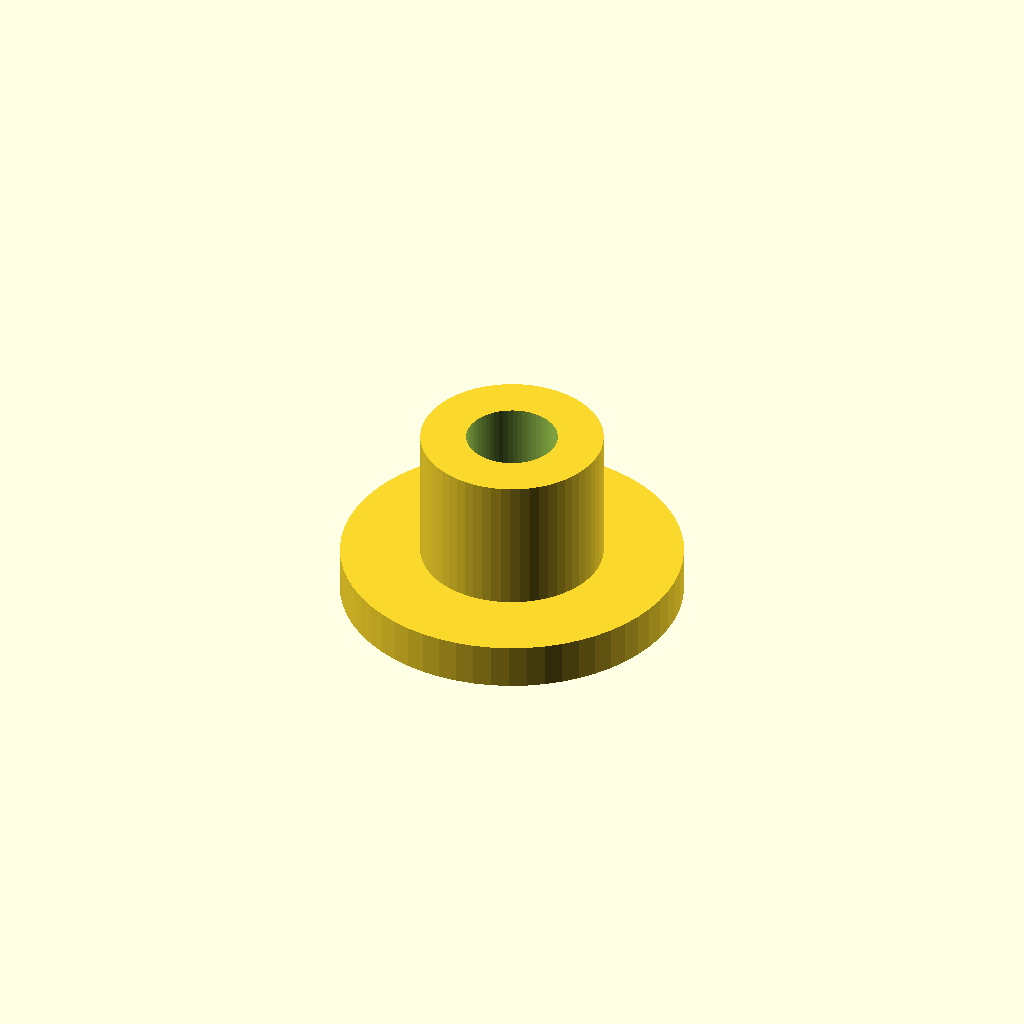
Cell 1 — every parameter at its default value.
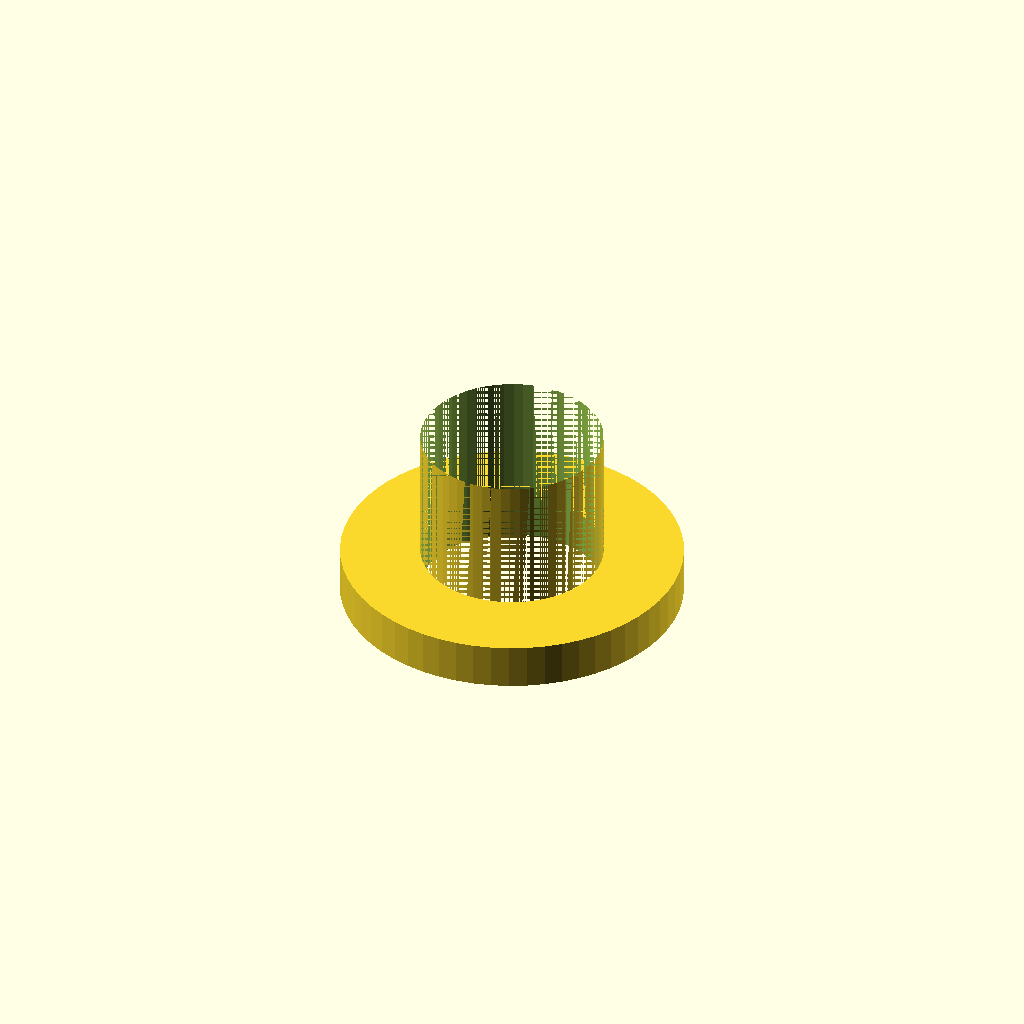
Cell 2: the same model with inner_d = 8.
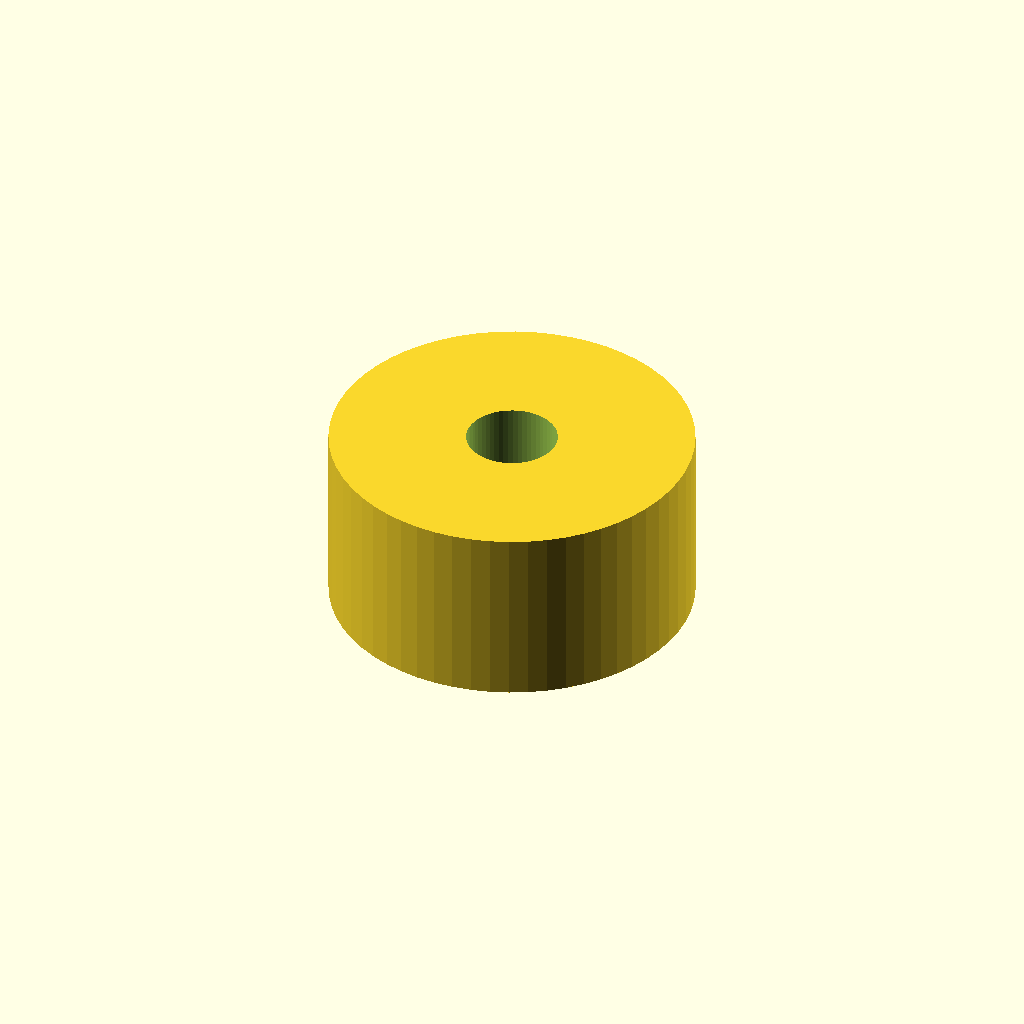
Cell 3: the same model with outer_d = 16.
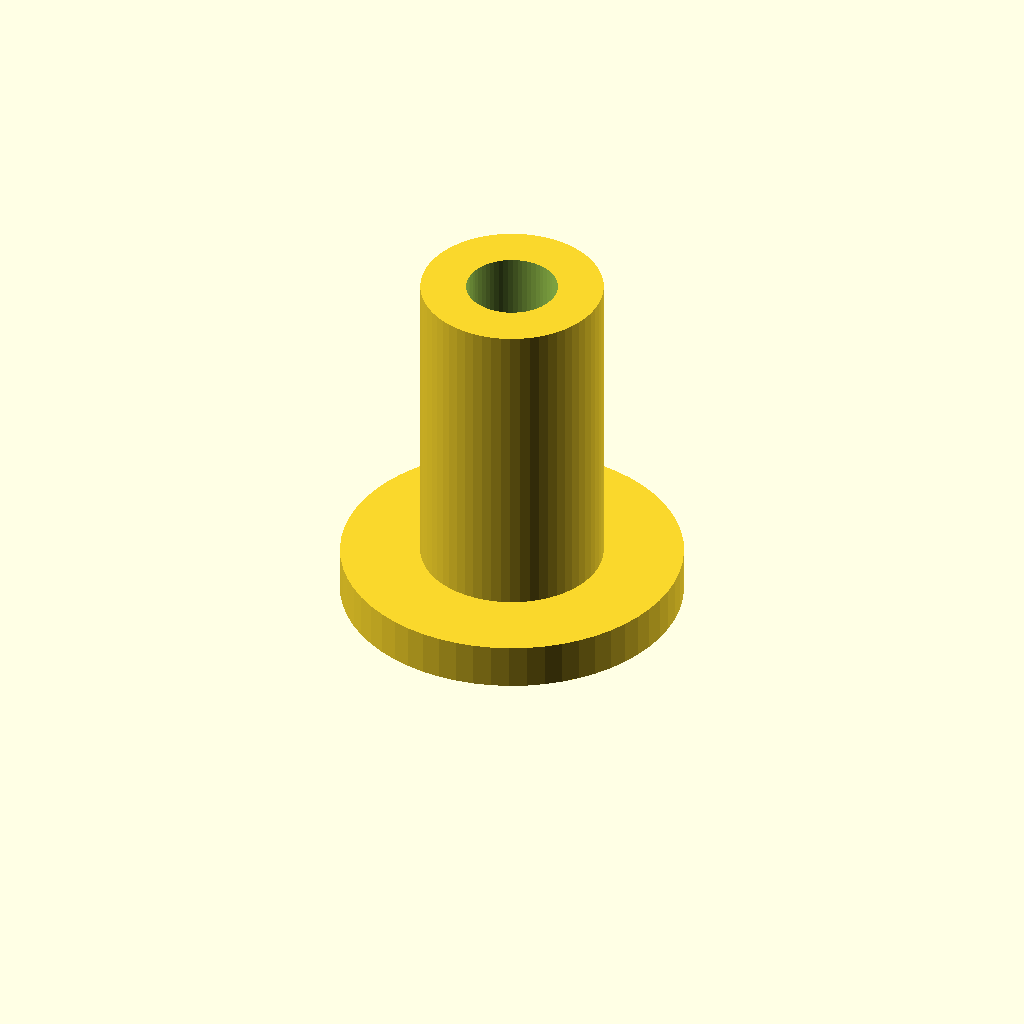
Cell 4: the same model with length = 16.
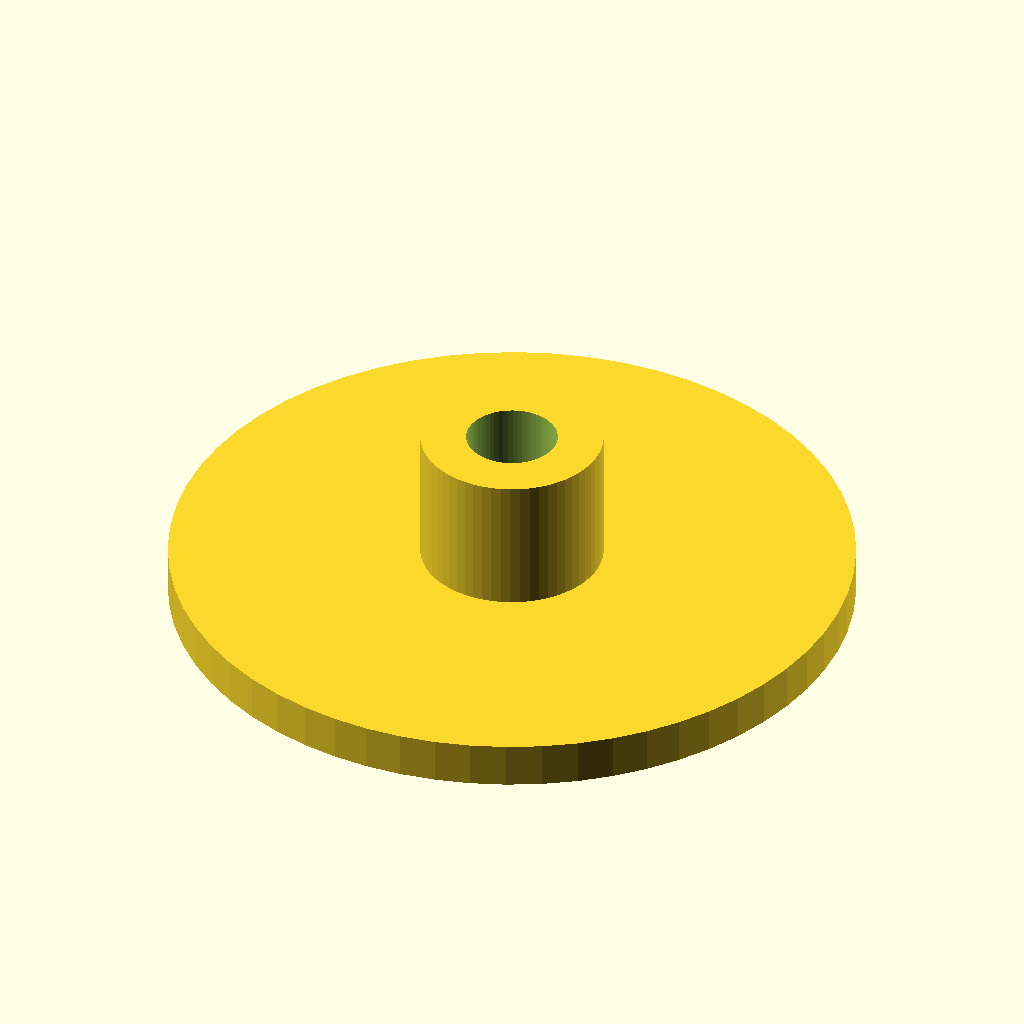
Cell 5: the same model with flange_d = 30.
All cells are drawn from one camera (rotation 55°, 0°, 25°, orthographic, colour scheme Cornfield), so only the parameter changes between them.
OpenSCAD source file optional_data/data/parts/part_1127.scad:
// Flanged spacer.
$fn = 60;
eps = 0.02;
inner_d = 4;
outer_d = 8;
length = 8;
flange_d = 15;
difference() { union() { cylinder(d=outer_d,h=length); cylinder(d=flange_d,h=2); } translate([0,0,-eps]) cylinder(d=inner_d,h=length+2*eps); }
Parameter table extracted from the source (name, type, default, range or options):
eps: number, default 0.02
inner_d: number, default 4
outer_d: number, default 8
length: number, default 8
flange_d: number, default 15
